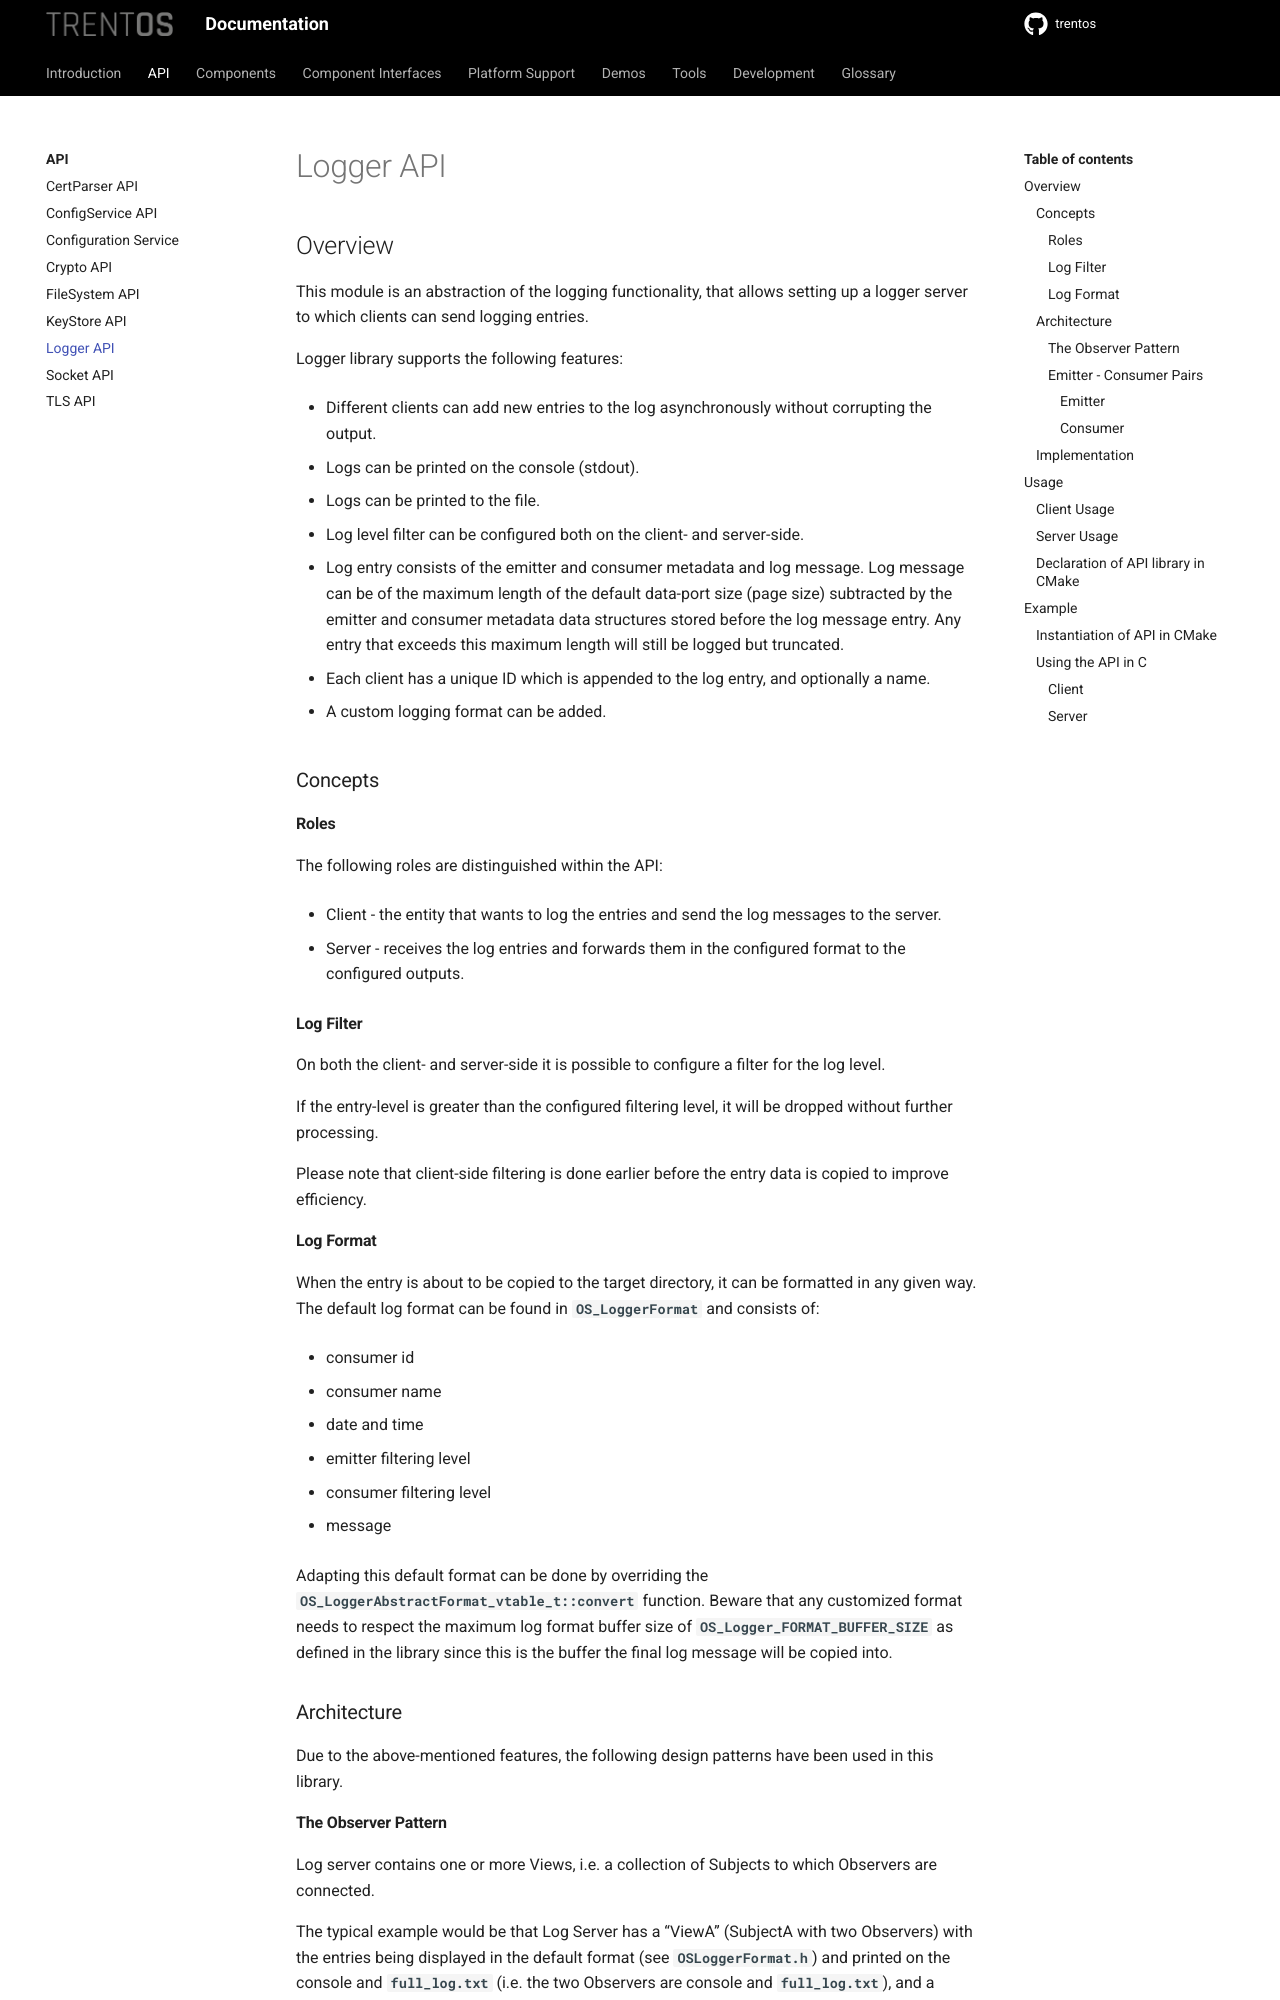

repository: TRENT-OS/trentos · page: api/logger_api.html · generator: sphinx

# Logger API

## Overview

This module is an abstraction of the logging functionality, that allows setting
up a logger server to which clients can send logging entries.

Logger library supports the following features:

- Different clients can add new entries to the log asynchronously
    without corrupting the output.
- Logs can be printed on the console (stdout).
- Logs can be printed to the file.
- Log level filter can be configured both on the client- and
    server-side.
- Log entry consists of the emitter and consumer metadata and log
    message. Log message can be of the maximum length of the default
    data-port size (page size) subtracted by the emitter and consumer
    metadata data structures stored before the log message entry. Any
    entry that exceeds this maximum length will still be logged but
    truncated.
- Each client has a unique ID which is appended to the log entry, and
    optionally a name.
- A custom logging format can be added.

### Concepts

#### Roles

The following roles are distinguished within the API:

- Client - the entity that wants to log the entries and send the log
    messages to the server.
- Server - receives the log entries and forwards them in the
    configured format to the configured outputs.

#### Log Filter

On both the client- and server-side it is possible to configure a filter for the
log level.

If the entry-level is greater than the configured filtering level, it will be
dropped without further processing.

Please note that client-side filtering is done earlier before the entry data is
copied to improve efficiency.

#### Log Format

When the entry is about to be copied to the target directory, it can be
formatted in any given way. The default log format can be found in
**`OS_LoggerFormat`** and consists of:

- consumer id
- consumer name
- date and time
- emitter filtering level
- consumer filtering level
- message

Adapting this default format can be done by overriding the
**`OS_LoggerAbstractFormat_vtable_t::convert`** function. Beware that any
customized format needs to respect the maximum log format buffer size of
**`OS_Logger_FORMAT_BUFFER_SIZE`** as defined in the library since this is the
buffer the final log message will be copied into.

### Architecture

Due to the above-mentioned features, the following design patterns have been
used in this library.
